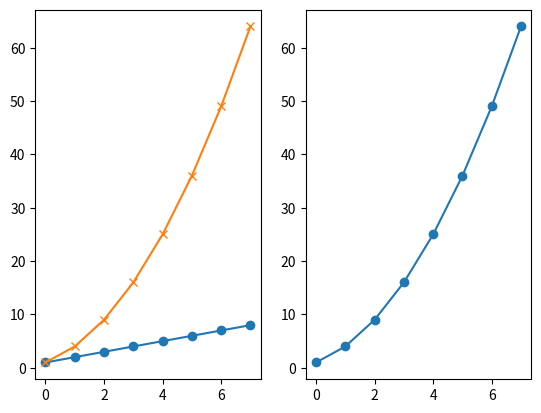
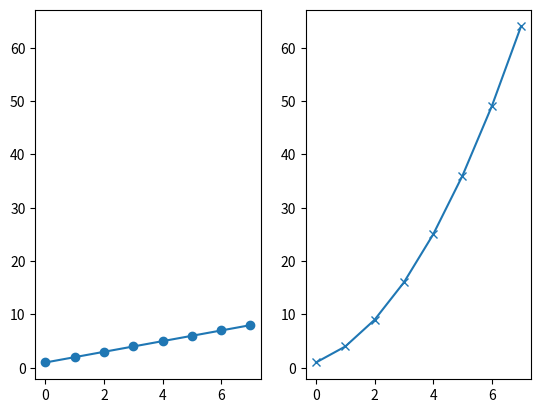
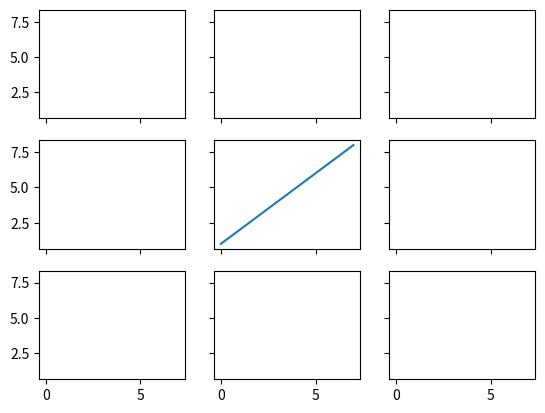
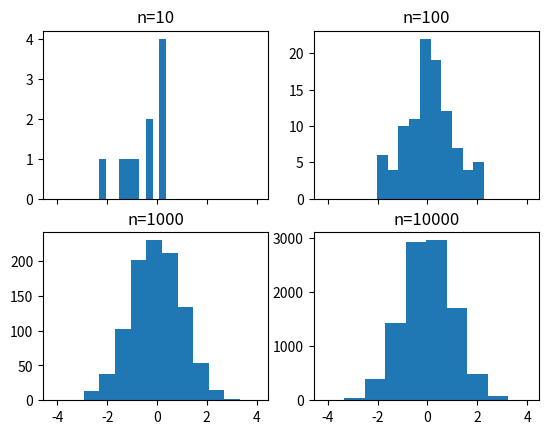
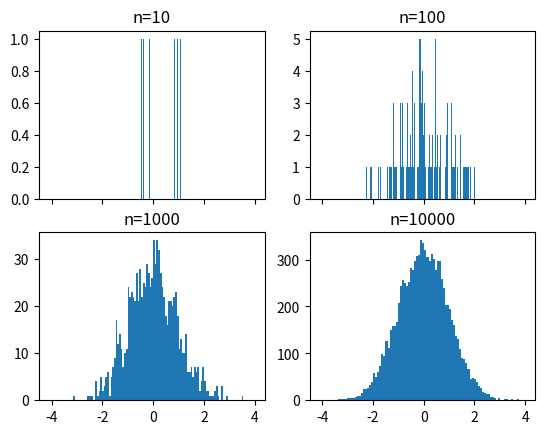
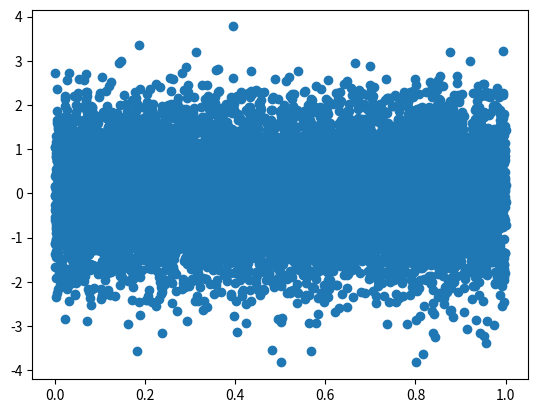
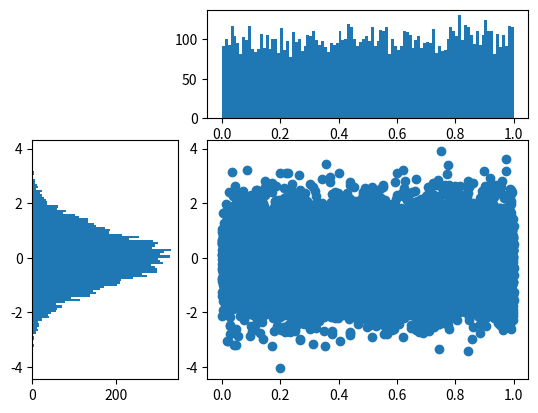

Here is the Python script that generated these plots, in order: (Note: this script raises an exception after producing the figures.)

# coding: utf-8

# # Subplots

# In[1]:

get_ipython().magic('matplotlib notebook')

import matplotlib.pyplot as plt
import numpy as np

get_ipython().magic('pinfo plt.subplot')


# In[2]:

plt.figure()
# subplot with 1 row, 2 columns, and current axis is 1st subplot axes
plt.subplot(1, 2, 1)

linear_data = np.array([1,2,3,4,5,6,7,8])

plt.plot(linear_data, '-o')


# In[3]:

exponential_data = linear_data**2 

# subplot with 1 row, 2 columns, and current axis is 2nd subplot axes
plt.subplot(1, 2, 2)
plt.plot(exponential_data, '-o')


# In[4]:

# plot exponential data on 1st subplot axes
plt.subplot(1, 2, 1)
plt.plot(exponential_data, '-x')


# In[5]:

plt.figure()
ax1 = plt.subplot(1, 2, 1)
plt.plot(linear_data, '-o')
# pass sharey=ax1 to ensure the two subplots share the same y axis
ax2 = plt.subplot(1, 2, 2, sharey=ax1)
plt.plot(exponential_data, '-x')


# In[6]:

plt.figure()
# the right hand side is equivalent shorthand syntax
plt.subplot(1,2,1) == plt.subplot(121)


# In[7]:

# create a 3x3 grid of subplots
fig, ((ax1,ax2,ax3), (ax4,ax5,ax6), (ax7,ax8,ax9)) = plt.subplots(3, 3, sharex=True, sharey=True)
# plot the linear_data on the 5th subplot axes 
ax5.plot(linear_data, '-')


# In[8]:

# set inside tick labels to visible
for ax in plt.gcf().get_axes():
    for label in ax.get_xticklabels() + ax.get_yticklabels():
        label.set_visible(True)


# In[9]:

# necessary on some systems to update the plot
plt.gcf().canvas.draw()


# # Histograms

# In[10]:

# create 2x2 grid of axis subplots
fig, ((ax1, ax2), (ax3, ax4)) = plt.subplots(2, 2, sharex=True)
axs = [ax1,ax2,ax3,ax4]

# draw n = 10, 100, 1000, and 10000 samples from the normal distribution and plot corresponding histograms
for n in range(len(axs)):
    sample_size = 10**(n+1)
    sample = np.random.normal(loc=0.0, scale=1.0, size=sample_size)
    axs[n].hist(sample)
    axs[n].set_title(f'n={sample_size}')


# In[11]:

# repeat with number of bins set to 100
fig, ((ax1, ax2), (ax3, ax4)) = plt.subplots(2, 2, sharex=True)
axs = [ax1,ax2,ax3,ax4]

for n in range(len(axs)):
    sample_size = 10**(n+1)
    sample = np.random.normal(loc=0.0, scale=1.0, size=sample_size)
    axs[n].hist(sample, bins=100)
    axs[n].set_title(f'n={sample_size}')


# In[12]:

plt.figure()
Y = np.random.normal(loc=0.0, scale=1.0, size=10000)
X = np.random.random(size=10000)
plt.scatter(X,Y)


# In[13]:

# use gridspec to partition the figure into subplots
import matplotlib.gridspec as gridspec

plt.figure()
gspec = gridspec.GridSpec(3, 3)

top_histogram = plt.subplot(gspec[0, 1:])
side_histogram = plt.subplot(gspec[1:, 0])
lower_right = plt.subplot(gspec[1:, 1:])


# In[14]:

Y = np.random.normal(loc=0.0, scale=1.0, size=10000)
X = np.random.random(size=10000)
lower_right.scatter(X, Y)
top_histogram.hist(X, bins=100)
s = side_histogram.hist(Y, bins=100, orientation='horizontal')


# In[15]:

# clear the histograms and plot normed histograms
top_histogram.clear()
top_histogram.hist(X, bins=100, normed=True)
side_histogram.clear()
side_histogram.hist(Y, bins=100, orientation='horizontal', normed=True)
# flip the side histogram's x axis
side_histogram.invert_xaxis()


# In[16]:

# change axes limits
for ax in [top_histogram, lower_right]:
    ax.set_xlim(0, 1)
for ax in [side_histogram, lower_right]:
    ax.set_ylim(-5, 5)


# In[17]:

get_ipython().run_cell_magic('HTML', '', "<img src='http://educationxpress.mit.edu/sites/default/files/journal/WP1-Fig13.jpg' />")


# # Box and Whisker Plots

# In[18]:

import pandas as pd
normal_sample = np.random.normal(loc=0.0, scale=1.0, size=10000)
random_sample = np.random.random(size=10000)
gamma_sample = np.random.gamma(2, size=10000)

df = pd.DataFrame({'normal': normal_sample, 
                   'random': random_sample, 
                   'gamma': gamma_sample})


# In[19]:

df.describe()


# In[20]:

plt.figure()
# create a boxplot of the normal data, assign the output to a variable to supress output
_ = plt.boxplot(df['normal'], whis='range')


# In[21]:

# clear the current figure
plt.clf()
# plot boxplots for all three of df's columns
_ = plt.boxplot([ df['normal'], df['random'], df['gamma'] ], whis='range')


# In[22]:

plt.figure()
_ = plt.hist(df['gamma'], bins=100)


# In[23]:

import mpl_toolkits.axes_grid1.inset_locator as mpl_il

plt.figure()
plt.boxplot([ df['normal'], df['random'], df['gamma'] ], whis='range')
# overlay axis on top of another 
ax2 = mpl_il.inset_axes(plt.gca(), width='60%', height='40%', loc=2)
ax2.hist(df['gamma'], bins=100)
ax2.margins(x=0.5)


# In[24]:

# switch the y axis ticks for ax2 to the right side
ax2.yaxis.tick_right()


# In[25]:

# if `whis` argument isn't passed, boxplot defaults to showing 1.5*interquartile (IQR) whiskers with outliers
plt.figure()
_ = plt.boxplot([ df['normal'], df['random'], df['gamma'] ] )


# # Heatmaps

# In[26]:

plt.figure()

Y = np.random.normal(loc=0.0, scale=1.0, size=10000)
X = np.random.random(size=10000)
_ = plt.hist2d(X, Y, bins=25)


# In[27]:

plt.figure()
_ = plt.hist2d(X, Y, bins=1000)


# In[28]:

# add a colorbar legend
plt.colorbar()


# # Animations

# In[39]:

import matplotlib.animation as animation

n = 100
x = np.random.randn(n)


# In[40]:

# create the function that will do the plotting, where curr is the current frame
def update(curr):
    # check if animation is at the last frame, and if so, stop the animation a
    if curr == n: 
        a.event_source.stop()
    plt.cla()
    bins = np.arange(-4, 4, 0.5)
    plt.hist(x[:curr], bins=bins)
    plt.axis([-4,4,0,30])
    plt.gca().set_title('Sampling the Normal Distribution')
    plt.gca().set_ylabel('Frequency')
    plt.gca().set_xlabel('Value')
    plt.annotate(f'n = {curr}', [3,27])


# In[41]:

fig = plt.figure()
a = animation.FuncAnimation(fig, update, interval=100)


# # Interactivity

# In[43]:

plt.figure()
data = np.random.rand(10)
plt.plot(data)

def onclick(event):
    plt.cla()
    plt.plot(data)
    plt.gca().set_title('Event at pixels {},{} \nand data {},{}'.format(event.x, event.y, event.xdata, event.ydata))

# tell mpl_connect we want to pass a 'button_press_event' into onclick when the event is detected
plt.gcf().canvas.mpl_connect('button_press_event', onclick)


# In[44]:

from random import shuffle
origins = ['China', 'Brazil', 'India', 'USA', 'Canada', 'UK', 'Germany', 'Iraq', 'Chile', 'Mexico']

shuffle(origins)

df = pd.DataFrame({'height': np.random.rand(10),
                   'weight': np.random.rand(10),
                   'origin': origins})
df


# In[45]:

plt.figure()
# picker=5 means the mouse doesn't have to click directly on an event, but can be up to 5 pixels away
plt.scatter(df['height'], df['weight'], picker=5)
plt.gca().set_ylabel('Weight')
plt.gca().set_xlabel('Height')


# In[46]:

def onpick(event):
    origin = df.iloc[event.ind[0]]['origin']
    plt.gca().set_title(f'Selected item came from {origin}')

# tell mpl_connect we want to pass a 'pick_event' into onpick when the event is detected
plt.gcf().canvas.mpl_connect('pick_event', onpick)

